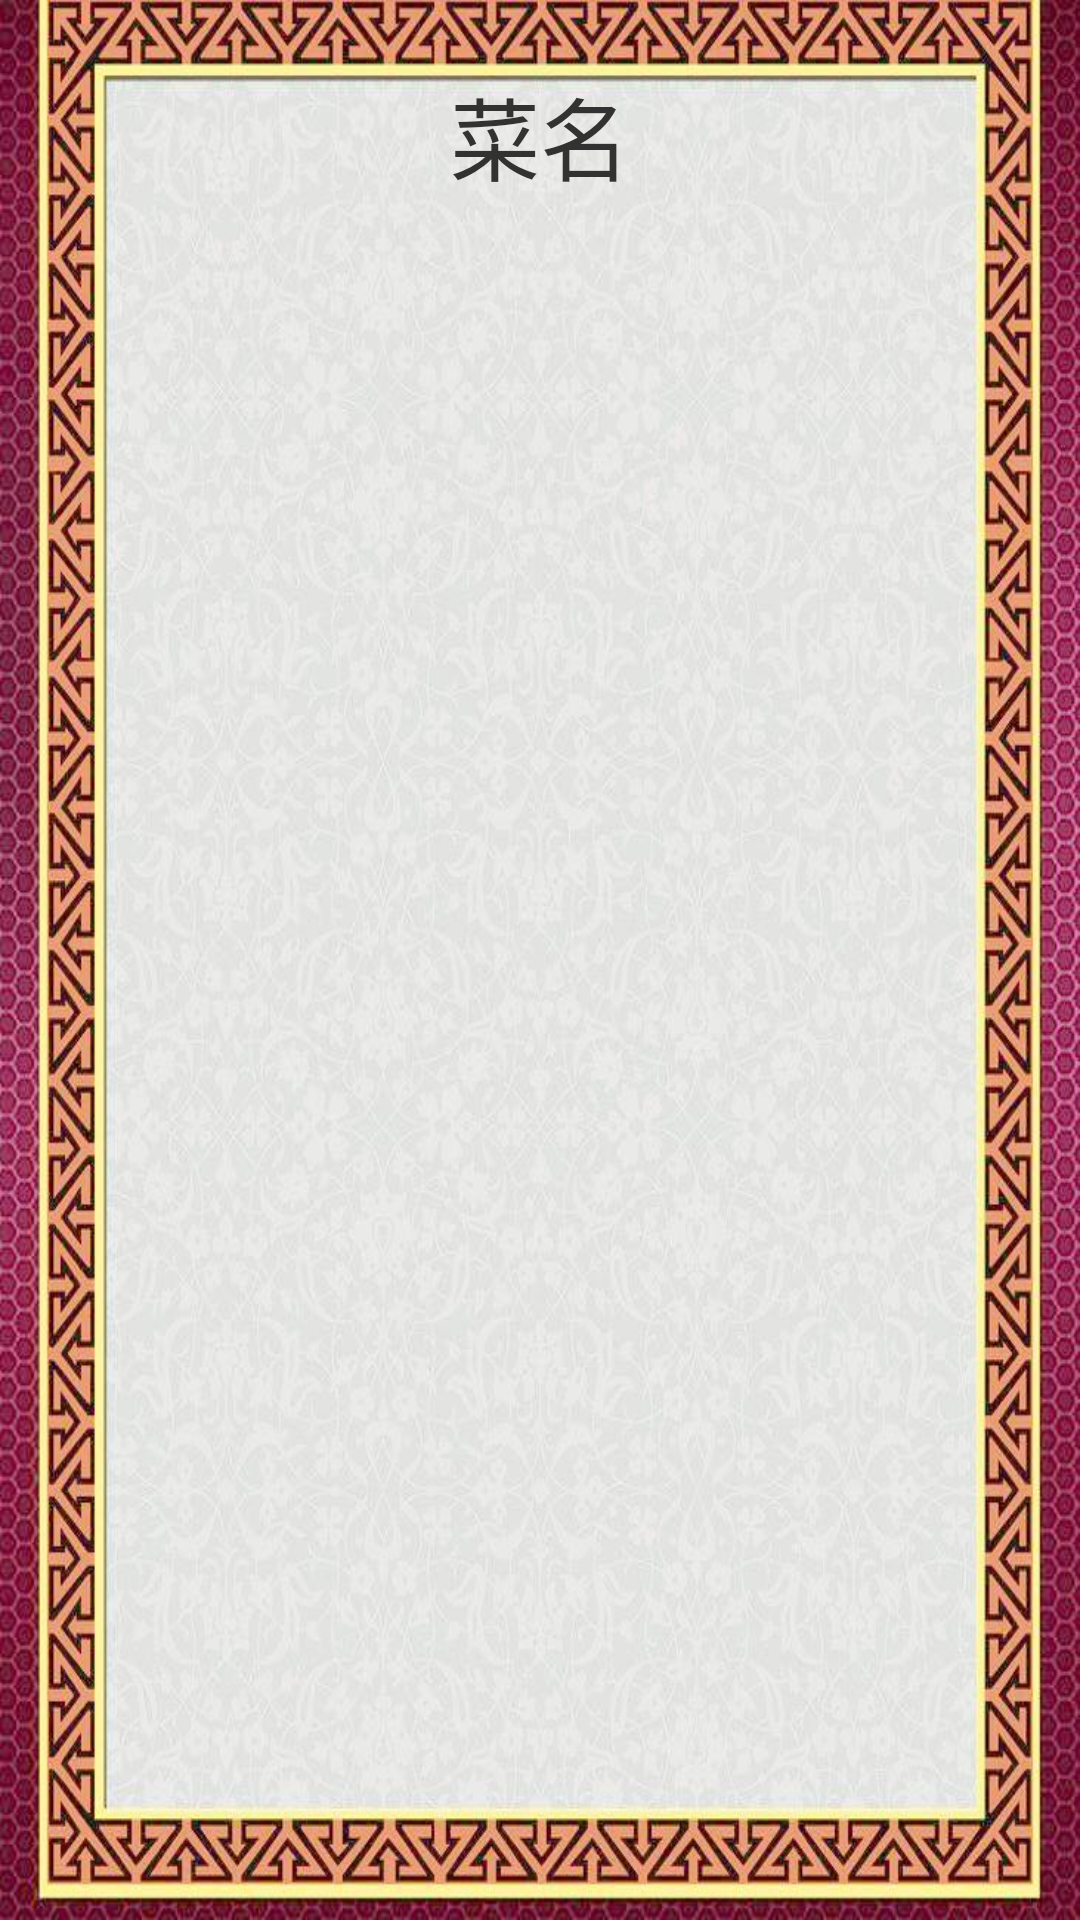

Android layout source for this screen:
<!-- AndroidManifest.xml: application theme android:Theme.Light.NoTitleBar.Fullscreen -->
<!-- res/layout/activity_doing.xml -->
<?xml version="1.0" encoding="utf-8"?>
<RelativeLayout  xmlns:android="http://schemas.android.com/apk/res/android"
    android:layout_width="match_parent"
    android:layout_height="match_parent"
    android:orientation="vertical"
    android:background="@drawable/list_back" >
    <TextView
        android:id="@+id/doing_title"
         android:layout_width="fill_parent"
         android:layout_height="50dp"
         android:gravity="center"
         android:text="菜名"
         android:textSize="30sp"
         android:layout_marginTop="20dip"/>
     <ListView
         android:id="@+id/list_view"
         android:layout_width="250dip"
         android:layout_height="wrap_content"
         android:layout_centerHorizontal="true" 
         android:layout_below="@id/doing_title"
         android:layout_marginBottom="35dp">

    </ListView>
</RelativeLayout>
<!-- resources referenced by this layout -->
<resources>
  <!-- drawable list_back: jpg bitmap (drawable-hdpi, 118185 bytes) -->
</resources>
